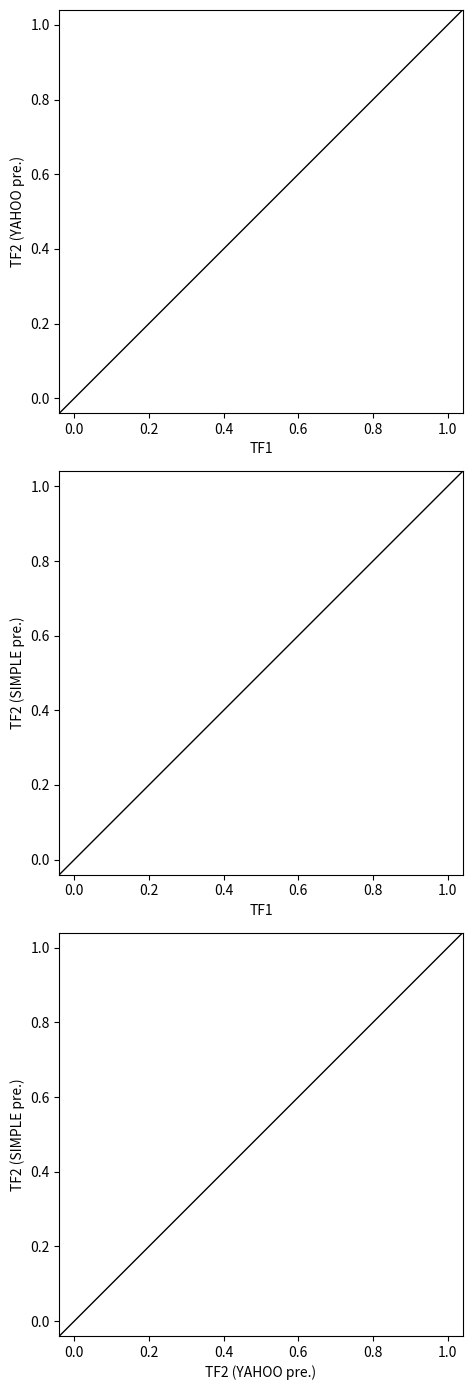

The matplotlib source for this figure:
#!/usr/bin/env python3
"""
For plotting the comparison figure.
"""
from typing import List

import matplotlib.pyplot as plt


def main() -> None:
    # todo: get scores.
    old_scores: List[float] = []
    new_scores_yahoo: List[float] = []
    new_scores_simple: List[float] = []

    fig, axes = plt.subplots(nrows=3, ncols=1, figsize=(5.0, 14.0))

    for ax in axes:
        ax.plot([-0.04, 1.04], [-0.04, 1.04], c="k", lw=1)

    axes[0].scatter(old_scores, new_scores_yahoo)
    axes[0].set_xlabel("TF1")
    axes[0].set_ylabel("TF2 (YAHOO pre.)")
    axes[0].set_aspect("equal")

    axes[1].scatter(old_scores, new_scores_simple)
    axes[1].set_xlabel("TF1")
    axes[1].set_ylabel("TF2 (SIMPLE pre.)")
    axes[1].set_aspect("equal")

    axes[2].scatter(new_scores_yahoo, new_scores_simple)
    axes[2].set_xlabel("TF2 (YAHOO pre.)")
    axes[2].set_ylabel("TF2 (SIMPLE pre.)")
    axes[2].set_aspect("equal")

    for ax in axes:
        ax.set(xlim=(-0.04, 1.04), ylim=(-0.04, 1.04))

    fig.set_tight_layout(True)
    plt.savefig("nsfw_probabilities_comparison.png")


if __name__ == "__main__":
    main()
